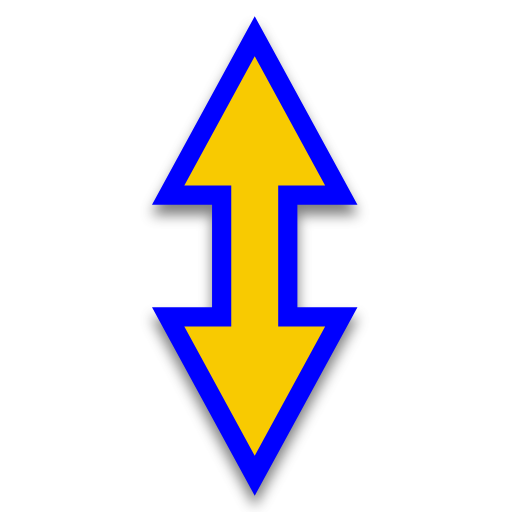
t = 0.00 s
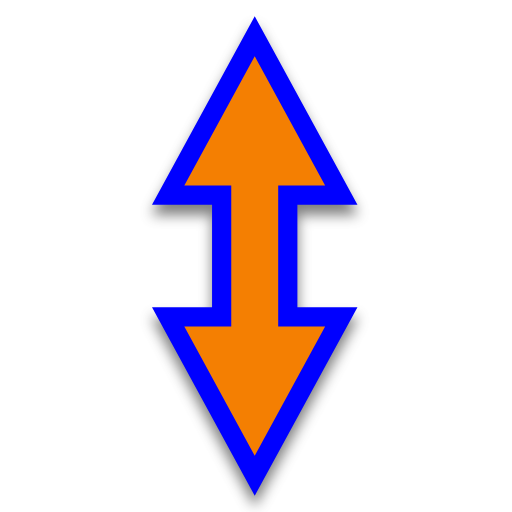
t = 0.50 s
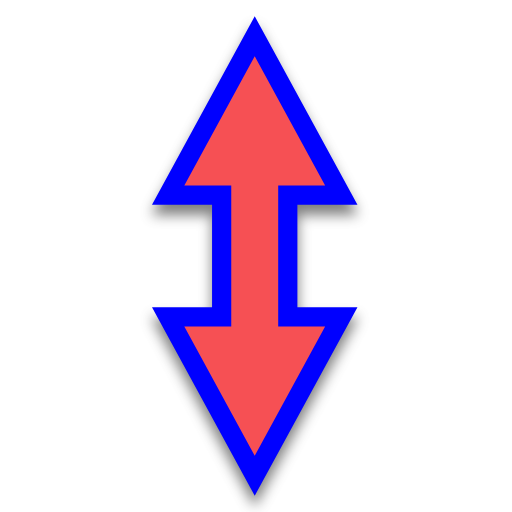
t = 1.00 s
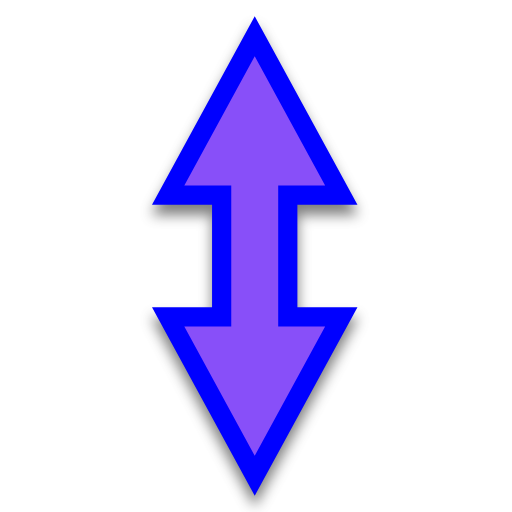
t = 1.50 s
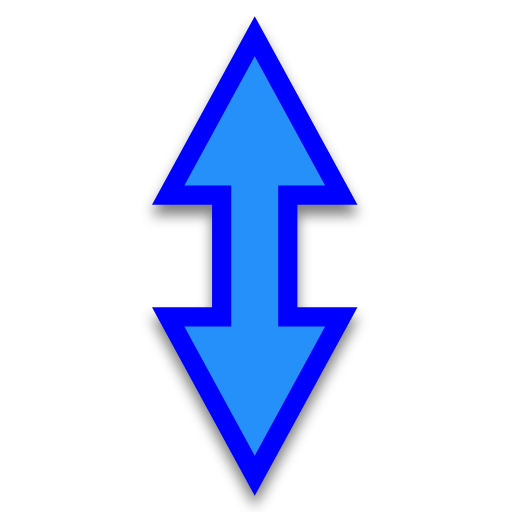
t = 2.00 s
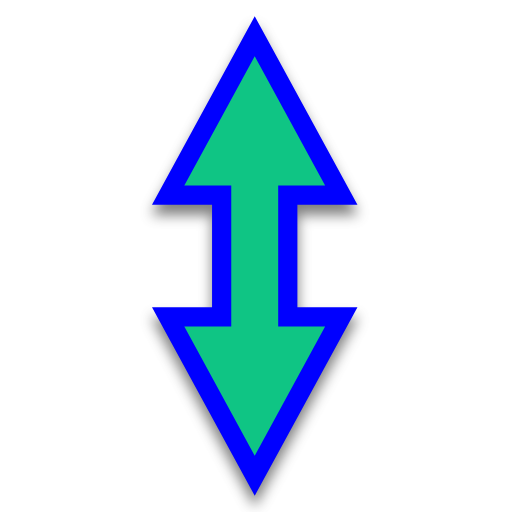
t = 2.50 s

The animated SVG that drew these frames (rendered in a browser with its animation timeline set to each time). Animation: 1 SMIL element (animate=1); one cycle of 3.00 s, repeats indefinitely.

<svg width="200" height="200" viewBox="0 0 200 200" fill="none" xmlns="http://www.w3.org/2000/svg">
    <g clip-path="url(#clip0)">
        <g filter="url(#filter0_d)">
            <path
                d="M116.167 79.9808V120.024L139.633 120.001L99.503 193.677L59.3778 120.062L82.834 120.038L82.834 79.9648L59.3777 79.9413L99.5031 6.32611L139.633 80.0043L116.167 79.9808Z"
                fill="#0000FF" />
        </g>
        <path
            d="M90.3334 72.4707L72.0001 72.4523L99.5001 22L127 72.49L108.667 72.4717L108.667 127.53L127 127.512L99.5001 178L72.0001 127.548L90.3334 127.529V72.4707Z"
            fill="#00FF00">
            <animate attributeName="fill" values="#F8CA01;#F47F02;#F65054;#884FF9;#2590F9;#0FC584;#F8CA01" dur="3s"
                repeatCount="indefinite" />
        </path>
    </g>
    <defs>
        <filter id="filter0_d" x="54.3777" y="5.32611" width="90.2553" height="197.351" filterUnits="userSpaceOnUse"
            color-interpolation-filters="sRGB">
            <feFlood flood-opacity="0" result="BackgroundImageFix" />
            <feColorMatrix in="SourceAlpha" type="matrix" values="0 0 0 0 0 0 0 0 0 0 0 0 0 0 0 0 0 0 127 0" />
            <feOffset dy="4" />
            <feGaussianBlur stdDeviation="2.5" />
            <feColorMatrix type="matrix" values="0 0 0 0 0 0 0 0 0 0 0 0 0 0 0 0 0 0 0.5 0" />
            <feBlend mode="normal" in2="BackgroundImageFix" result="effect1_dropShadow" />
            <feBlend mode="normal" in="SourceGraphic" in2="effect1_dropShadow" result="shape" />
        </filter>
        <clipPath id="clip0">
            <rect width="200" height="200" fill="white" />
        </clipPath>
    </defs>
</svg>
